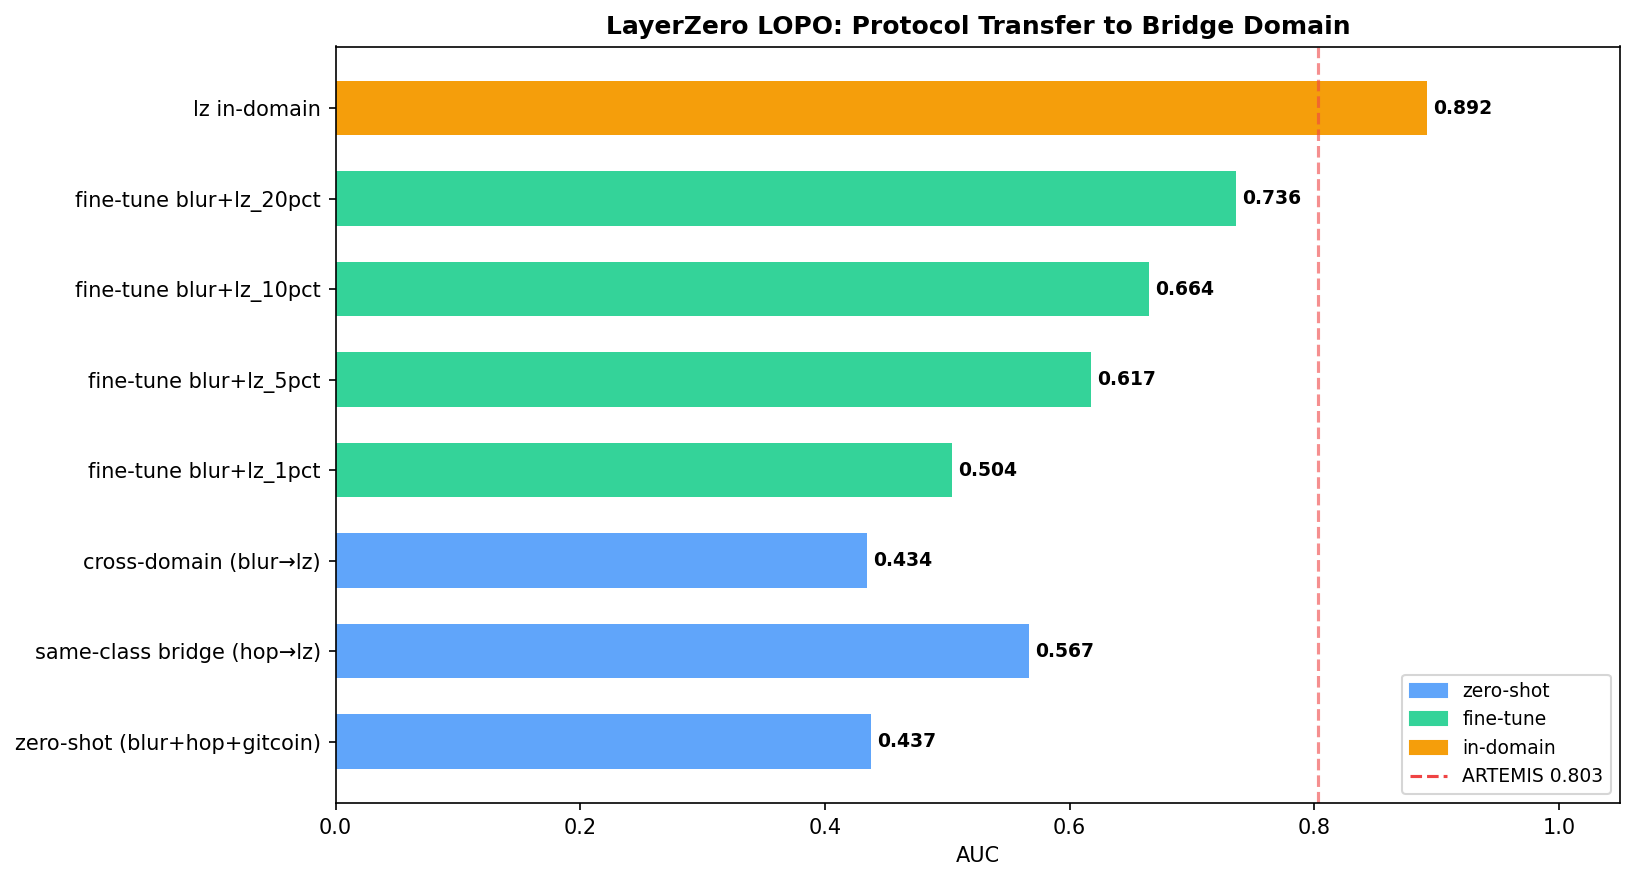

The table this chart was drawn from, first rows:
experiment, auc, type
zero-shot (blur+hop+gitcoin), 0.4372, zero-shot
same-class bridge (hop→lz), 0.5667, zero-shot
cross-domain (blur→lz), 0.434, zero-shot
fine-tune blur+lz_1pct, 0.5041, fine-tune
fine-tune blur+lz_5pct, 0.617, fine-tune
fine-tune blur+lz_10pct, 0.6644, fine-tune
fine-tune blur+lz_20pct, 0.7362, fine-tune
lz in-domain, 0.8917, in-domain
